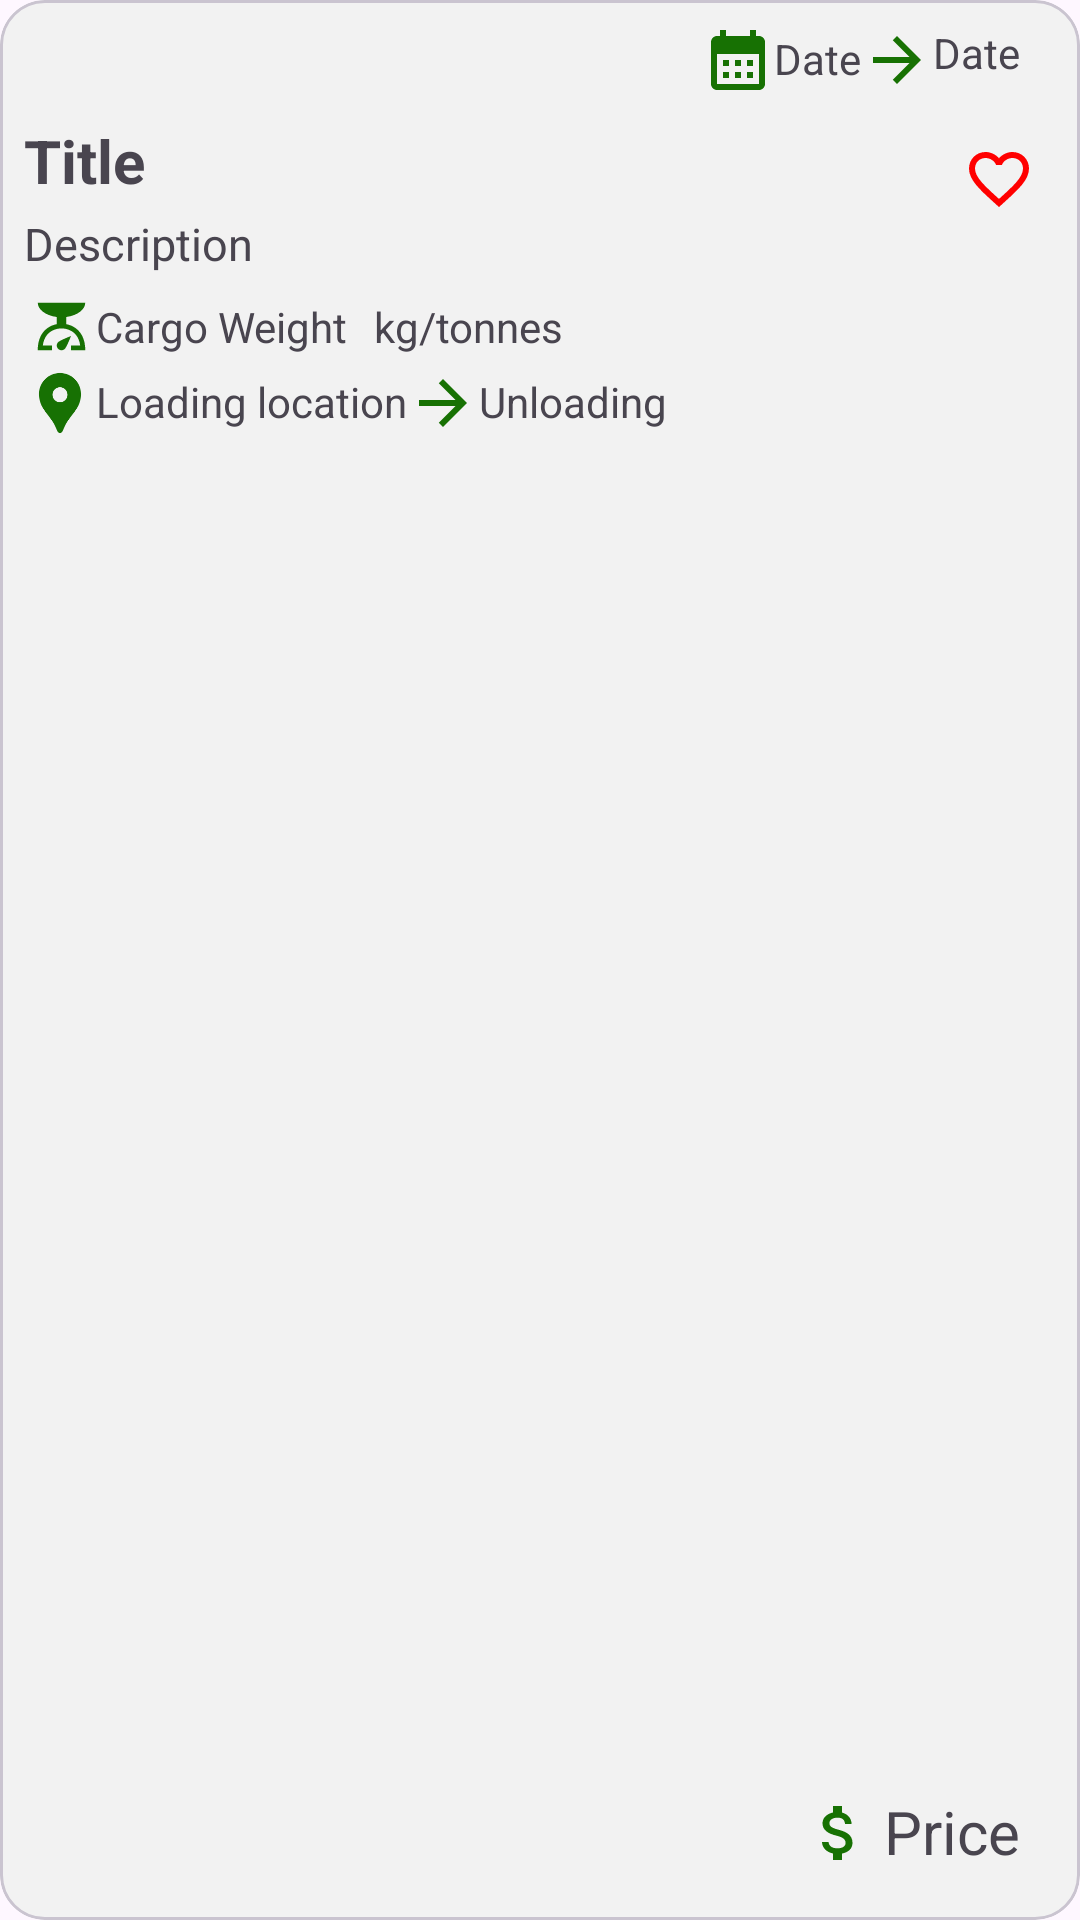

Write the Android layout XML for this screen, with the resource values it uses.
<!-- AndroidManifest.xml: application theme Theme.TruckUp -->
<!-- res/layout/truck_item.xml -->
<?xml version="1.0" encoding="utf-8"?>
<com.google.android.material.card.MaterialCardView xmlns:android="http://schemas.android.com/apk/res/android"
    xmlns:tools="http://schemas.android.com/tools"
    android:layout_width="match_parent"
    android:layout_height="164dp"
    android:id="@+id/card_view"
    android:layout_marginTop="8dp"
    android:layout_marginEnd="16dp"
    android:layout_marginStart="16dp"
    android:backgroundTint="@color/item_tint"
    app:cardCornerRadius="15dp"
    xmlns:app="http://schemas.android.com/apk/res-auto">


    <androidx.constraintlayout.widget.ConstraintLayout
        android:layout_width="match_parent"
        android:layout_height="match_parent">

        <ImageView
            android:id="@+id/from_country_flag"
            android:layout_width="40dp"
            android:layout_height="30dp"
            android:layout_marginStart="8dp"
            android:layout_marginTop="8dp"
            app:layout_constraintStart_toStartOf="parent"
            app:layout_constraintTop_toTopOf="parent"
            app:srcCompat="@drawable/baseline_flag_24" />

        <ImageView
            android:id="@+id/to_country_flag"
            android:layout_width="40dp"
            android:layout_height="30dp"
            android:layout_marginStart="8dp"
            android:layout_marginTop="8dp"
            app:layout_constraintStart_toEndOf="@+id/from_country_flag"
            app:layout_constraintTop_toTopOf="parent"
            app:srcCompat="@drawable/baseline_flag_24" />


        <ImageView
            android:id="@+id/arrow1"
            android:layout_width="wrap_content"
            android:layout_height="wrap_content"
            android:layout_marginTop="4dp"
            android:src="@drawable/baseline_arrow_forward_24"
            app:layout_constraintStart_toEndOf="@+id/textView3"
            app:layout_constraintTop_toBottomOf="@+id/kg_or_tonnes" />

        <TextView
            android:id="@+id/post_title"
            android:layout_width="0dp"
            android:layout_height="wrap_content"
            android:layout_marginStart="8dp"
            android:layout_marginTop="40dp"

            android:ellipsize="end"
            android:maxLines="1"
            android:text="Title"
            android:textSize="20sp"
            android:textStyle="bold"
            app:layout_constraintEnd_toStartOf="@+id/favorite"
            app:layout_constraintStart_toStartOf="parent"
            app:layout_constraintTop_toTopOf="parent" />

        <TextView
            android:id="@+id/post_description"
            android:layout_width="0dp"
            android:layout_height="wrap_content"
            android:layout_marginStart="8dp"
            android:layout_marginTop="4dp"
            android:ellipsize="end"
            android:maxLines="1"
            android:text="Description"
            android:textSize="15sp"
            app:layout_constraintEnd_toStartOf="@+id/favorite"
            app:layout_constraintStart_toStartOf="parent"
            app:layout_constraintTop_toBottomOf="@+id/post_title" />

        <TextView
            android:id="@+id/cargo_weight"
            android:layout_width="wrap_content"
            android:layout_height="wrap_content"
            android:layout_marginStart="24dp"
            android:layout_marginTop="8dp"
            android:text="Cargo Weight"
            app:layout_constraintStart_toStartOf="@+id/imageView4"
            app:layout_constraintTop_toBottomOf="@+id/post_description" />

        <TextView
            android:id="@+id/kg_or_tonnes"
            android:layout_width="wrap_content"
            android:layout_height="wrap_content"
            android:layout_marginTop="8dp"
            android:text="kg/tonnes"
            app:layout_constraintEnd_toEndOf="parent"
            app:layout_constraintHorizontal_bias="0.05"
            app:layout_constraintStart_toEndOf="@+id/cargo_weight"
            app:layout_constraintTop_toBottomOf="@+id/post_description" />

        <ImageView
            android:id="@+id/imageView4"
            android:layout_width="25dp"
            android:layout_height="19dp"
            android:layout_marginStart="8dp"
            android:layout_marginTop="8dp"
            android:src="@drawable/baseline_scale_24"
            app:layout_constraintStart_toStartOf="parent"
            app:layout_constraintTop_toBottomOf="@+id/post_description" />

        <TextView
            android:id="@+id/date"
            android:layout_width="wrap_content"
            android:layout_height="wrap_content"
            android:layout_marginTop="10dp"
            android:text="Date"
            app:layout_constraintEnd_toStartOf="@+id/arrow"
            app:layout_constraintTop_toTopOf="parent" />

        <ImageView
            android:id="@+id/date1"
            android:layout_width="wrap_content"
            android:layout_height="wrap_content"
            android:layout_marginTop="8dp"
            android:src="@drawable/baseline_calendar_month_24"
            app:layout_constraintEnd_toStartOf="@+id/date"
            app:layout_constraintTop_toTopOf="parent" />

        <ImageView
            android:id="@+id/arrow"
            android:layout_width="wrap_content"
            android:layout_height="wrap_content"
            android:layout_marginTop="8dp"
            android:src="@drawable/baseline_arrow_forward_24"
            app:layout_constraintEnd_toStartOf="@+id/unloading_date"
            app:layout_constraintTop_toTopOf="parent" />

        <TextView
            android:id="@+id/unloading_date"
            android:layout_width="wrap_content"
            android:layout_height="wrap_content"
            android:layout_marginTop="8dp"
            android:layout_marginEnd="20dp"
            android:text="Date"
            app:layout_constraintEnd_toEndOf="parent"
            app:layout_constraintTop_toTopOf="parent" />

        <ImageButton
            android:id="@+id/favorite"
            android:layout_width="38dp"
            android:layout_height="37dp"
            android:layout_marginTop="12dp"
            android:layout_marginEnd="8dp"
            android:background="@android:color/transparent"
            android:src="@drawable/baseline_favorite_border_24"
            app:layout_constraintEnd_toEndOf="parent"
            app:layout_constraintTop_toBottomOf="@+id/date" />


        <ImageView
            android:id="@+id/imageView13"
            android:layout_width="wrap_content"
            android:layout_height="wrap_content"
            android:layout_marginTop="4dp"
            app:layout_constraintStart_toStartOf="@+id/imageView4"
            app:layout_constraintTop_toBottomOf="@+id/imageView4"
            app:srcCompat="@drawable/baseline_location_pin_24" />

        <TextView
            android:id="@+id/textView3"
            android:layout_width="0dp"
            android:layout_height="wrap_content"
            android:layout_marginTop="6dp"
            android:ellipsize="end"
            android:maxLines="1"
            android:text="Loading location"
            app:layout_constraintStart_toEndOf="@+id/imageView13"
            app:layout_constraintTop_toBottomOf="@+id/cargo_weight" />

        <TextView
            android:id="@+id/textView4"
            android:layout_width="0dp"
            android:layout_height="wrap_content"
            android:layout_marginTop="6dp"
            android:ellipsize="end"
            android:maxLines="1"
            android:text="Unloading"
            app:layout_constraintEnd_toStartOf="@+id/imageView15"
            app:layout_constraintHorizontal_bias="0.0"
            app:layout_constraintStart_toEndOf="@+id/arrow1"
            app:layout_constraintTop_toBottomOf="@+id/kg_or_tonnes" />

        <ImageView
            android:id="@+id/imageView15"
            android:layout_width="wrap_content"
            android:layout_height="wrap_content"
            android:layout_marginEnd="3dp"
            android:layout_marginBottom="1dp"
            app:layout_constraintBottom_toBottomOf="@+id/textView7"
            app:layout_constraintEnd_toStartOf="@+id/textView7"
            app:srcCompat="@drawable/baseline_attach_money_24" />

        <TextView
            android:id="@+id/textView7"
            android:layout_width="wrap_content"
            android:layout_height="wrap_content"
            android:layout_marginEnd="20dp"
            android:layout_marginBottom="16dp"
            android:text="Price"
            android:textSize="20sp"
            app:layout_constraintBottom_toBottomOf="parent"
            app:layout_constraintEnd_toEndOf="parent" />

        

    </androidx.constraintlayout.widget.ConstraintLayout>



</com.google.android.material.card.MaterialCardView>
<!-- resources referenced by this layout -->
<resources>
  <color name="item_tint">#F2F2F2</color>
  <!-- drawable baseline_arrow_forward_24 (drawable) -->
  <vector xmlns:android="http://schemas.android.com/apk/res/android" android:autoMirrored="true" android:height="24dp" android:tint="@color/dark_green" android:viewportHeight="24" android:viewportWidth="24" android:width="24dp">
        
      <path android:fillColor="@android:color/white" android:pathData="M12,4l-1.41,1.41L16.17,11H4v2h12.17l-5.58,5.59L12,20l8,-8z"/>
      
  </vector>
  <!-- drawable baseline_calendar_month_24 (drawable) -->
  <vector xmlns:android="http://schemas.android.com/apk/res/android" android:height="24dp" android:tint="@color/dark_green" android:viewportHeight="24" android:viewportWidth="24" android:width="24dp">
        
      <path android:fillColor="@android:color/white" android:pathData="M19,4h-1V2h-2v2H8V2H6v2H5C3.89,4 3.01,4.9 3.01,6L3,20c0,1.1 0.89,2 2,2h14c1.1,0 2,-0.9 2,-2V6C21,4.9 20.1,4 19,4zM19,20H5V10h14V20zM9,14H7v-2h2V14zM13,14h-2v-2h2V14zM17,14h-2v-2h2V14zM9,18H7v-2h2V18zM13,18h-2v-2h2V18zM17,18h-2v-2h2V18z"/>
      
  </vector>
  <!-- drawable baseline_favorite_border_24 (drawable) -->
  <vector xmlns:android="http://schemas.android.com/apk/res/android" android:height="24dp" android:tint="@color/red1" android:viewportHeight="24" android:viewportWidth="24" android:width="24dp">
        
      <path android:fillColor="@android:color/white" android:pathData="M16.5,3c-1.74,0 -3.41,0.81 -4.5,2.09C10.91,3.81 9.24,3 7.5,3 4.42,3 2,5.42 2,8.5c0,3.78 3.4,6.86 8.55,11.54L12,21.35l1.45,-1.32C18.6,15.36 22,12.28 22,8.5 22,5.42 19.58,3 16.5,3zM12.1,18.55l-0.1,0.1 -0.1,-0.1C7.14,14.24 4,11.39 4,8.5 4,6.5 5.5,5 7.5,5c1.54,0 3.04,0.99 3.57,2.36h1.87C13.46,5.99 14.96,5 16.5,5c2,0 3.5,1.5 3.5,3.5 0,2.89 -3.14,5.74 -7.9,10.05z"/>
      
  </vector>
  <!-- drawable baseline_location_pin_24 (drawable) -->
  <vector xmlns:android="http://schemas.android.com/apk/res/android" android:height="24dp" android:tint="@color/dark_green" android:viewportHeight="24" android:viewportWidth="24" android:width="24dp">
        
      <path android:fillColor="@android:color/white" android:pathData="M12,2L12,2C8.13,2 5,5.13 5,9c0,1.74 0.5,3.37 1.41,4.84c0.95,1.54 2.2,2.86 3.16,4.4c0.47,0.75 0.81,1.45 1.17,2.26C11,21.05 11.21,22 12,22h0c0.79,0 1,-0.95 1.25,-1.5c0.37,-0.81 0.7,-1.51 1.17,-2.26c0.96,-1.53 2.21,-2.85 3.16,-4.4C18.5,12.37 19,10.74 19,9C19,5.13 15.87,2 12,2zM12,11.75c-1.38,0 -2.5,-1.12 -2.5,-2.5s1.12,-2.5 2.5,-2.5s2.5,1.12 2.5,2.5S13.38,11.75 12,11.75z"/>
      
  </vector>
  <!-- drawable baseline_scale_24 (drawable) -->
  <vector android:height="24dp" android:tint="@color/dark_green"
      android:viewportHeight="24" android:viewportWidth="24"
      android:width="24dp" xmlns:android="http://schemas.android.com/apk/res/android">
      <path android:fillColor="@android:color/white" android:pathData="M14,11V8c4.56,-0.58 8,-3.1 8,-6H2c0,2.9 3.44,5.42 8,6l0,3c-3.68,0.73 -8,3.61 -8,11h6v-2H4.13c0.93,-6.83 6.65,-7.2 7.87,-7.2s6.94,0.37 7.87,7.2H16v2h6C22,14.61 17.68,11.73 14,11zM12,22c-1.1,0 -2,-0.9 -2,-2c0,-0.55 0.22,-1.05 0.59,-1.41C11.39,17.79 16,16 16,16s-1.79,4.61 -2.59,5.41C13.05,21.78 12.55,22 12,22z"/>
  </vector>
  <style name="Theme.TruckUp" parent="Base.Theme.TruckUp" />
  <color name="dark_green">#177103</color>
  <color name="red1">#FF0000</color>
  <style name="Base.Theme.TruckUp" parent="Theme.Material3.DayNight.NoActionBar">
          
          <item name="colorPrimary">@color/green1</item>
          <item name="colorPrimaryContainer">@color/primary_container</item>
          <item name="colorSecondaryContainer">@color/secondary_container</item>
          <item name="android:windowLightStatusBar">true</item>
  
      </style>
  <color name="green1">#A7F890</color>
  <color name="primary_container">#B9F9B0</color>
  <color name="secondary_container">#B9F9B0</color>
</resources>
